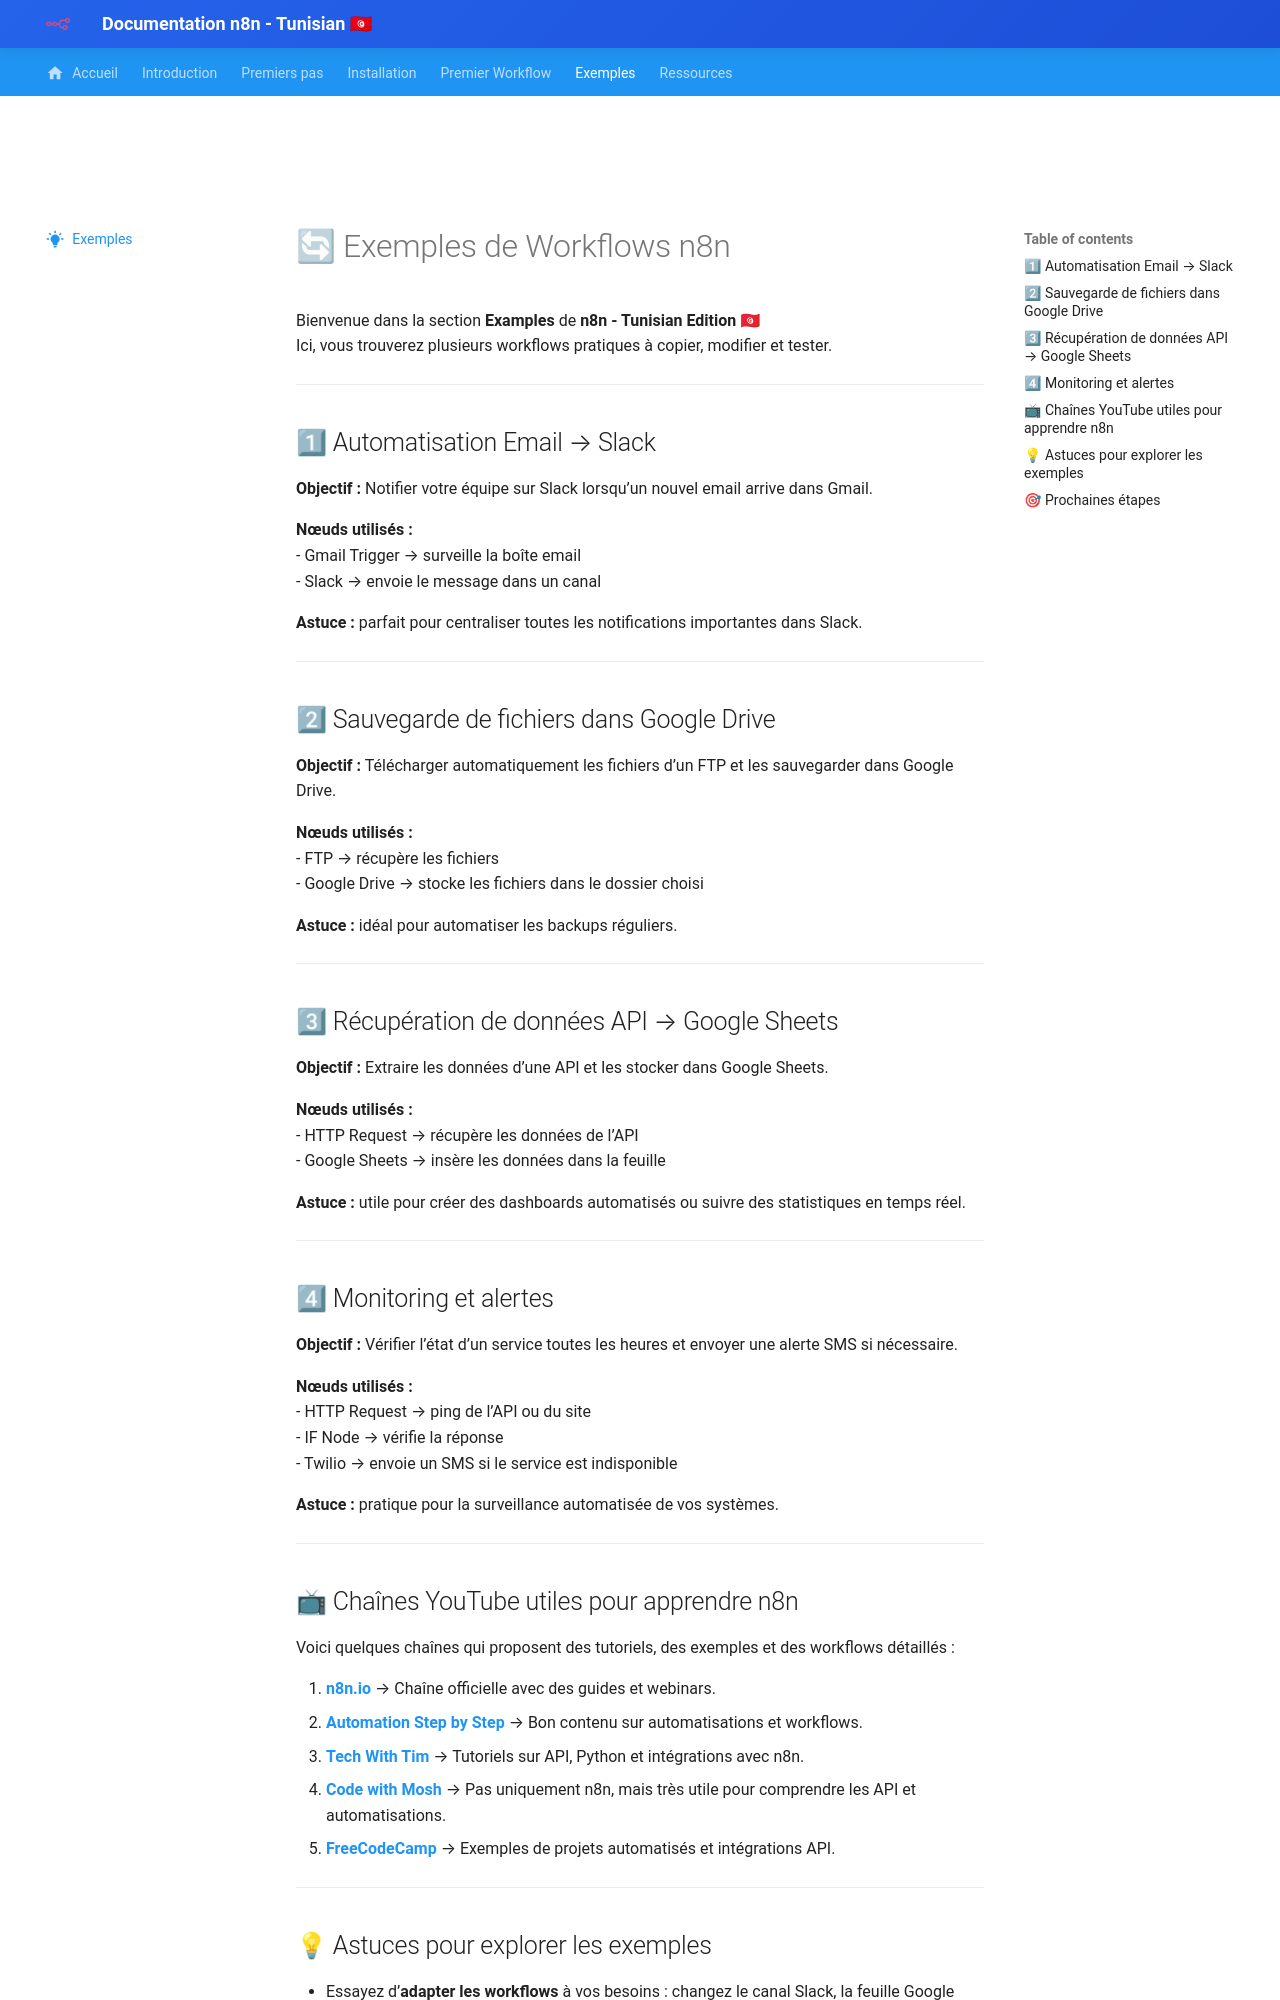

repository: louatizine/Document · page: examples/index.html · generator: mkdocs

---
icon: material/lightbulb-on
---

# 🔄 Exemples de Workflows n8n

Bienvenue dans la section **Examples** de **n8n - Tunisian Edition** 🇹🇳  
Ici, vous trouverez plusieurs workflows pratiques à copier, modifier et tester.  

---

## 1⃣ Automatisation Email → Slack

**Objectif :** Notifier votre équipe sur Slack lorsqu’un nouvel email arrive dans Gmail.  

**Nœuds utilisés :**  
- Gmail Trigger → surveille la boîte email  
- Slack → envoie le message dans un canal  

**Astuce :** parfait pour centraliser toutes les notifications importantes dans Slack.

---

## 2⃣ Sauvegarde de fichiers dans Google Drive

**Objectif :** Télécharger automatiquement les fichiers d’un FTP et les sauvegarder dans Google Drive.  

**Nœuds utilisés :**  
- FTP → récupère les fichiers  
- Google Drive → stocke les fichiers dans le dossier choisi  

**Astuce :** idéal pour automatiser les backups réguliers.

---

## 3⃣ Récupération de données API → Google Sheets

**Objectif :** Extraire les données d’une API et les stocker dans Google Sheets.  

**Nœuds utilisés :**  
- HTTP Request → récupère les données de l’API  
- Google Sheets → insère les données dans la feuille  

**Astuce :** utile pour créer des dashboards automatisés ou suivre des statistiques en temps réel.

---

## 4⃣ Monitoring et alertes

**Objectif :** Vérifier l’état d’un service toutes les heures et envoyer une alerte SMS si nécessaire.  

**Nœuds utilisés :**  
- HTTP Request → ping de l’API ou du site  
- IF Node → vérifie la réponse  
- Twilio → envoie un SMS si le service est indisponible  

**Astuce :** pratique pour la surveillance automatisée de vos systèmes.

---

## 📺 Chaînes YouTube utiles pour apprendre n8n

Voici quelques chaînes qui proposent des tutoriels, des exemples et des workflows détaillés :  

1. **[n8n.io](https://www.youtube.com/c/n8nio)** → Chaîne officielle avec des guides et webinars.  
2. **[Automation Step by Step](https://www.youtube.com/c/AutomationStepByStep)** → Bon contenu sur automatisations et workflows.  
3. **[Tech With Tim](https://www.youtube.com/c/TechWithTim)** → Tutoriels sur API, Python et intégrations avec n8n.  
4. **[Code with Mosh](https://www.youtube.com/c/programmingwithmosh)** → Pas uniquement n8n, mais très utile pour comprendre les API et automatisations.  
5. **[FreeCodeCamp](https://www.youtube.com/c/Freecodecamp)** → Exemples de projets automatisés et intégrations API.  

---
